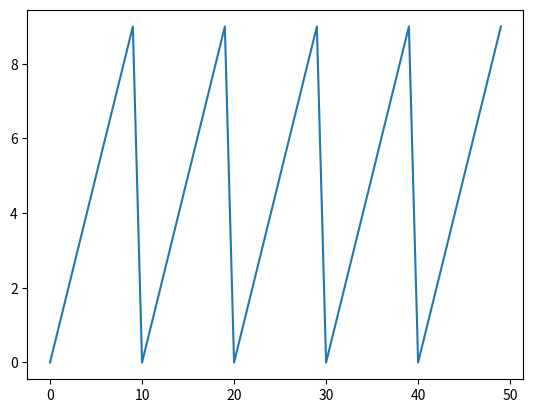

This figure's Python source:
print([i for i in range(0, 101)])

# dict contains key and value alternating in the list
def create_dict_from_list(list):
    return dict(zip(list[::2], list[1::2]))

print(create_dict_from_list(['1',2,'3',4]))

print(type([*[1,2,3,4,5]]))

zipper_list = [(1, 'a'), (2, 'b'), (3, 'c')]
print(len([*zipper_list]))

list_a, list_b = zip(*zipper_list)
print( list_a )# (1, 2, 3)
print( list_b )# ('a', 'b', 'c')

import string
print([(a+b, b+a) for a in string.ascii_lowercase for b in string.ascii_uppercase])

import matplotlib.pyplot as plt
import numpy as np

fig = plt.figure()
fig.show()


import numpy as np
import matplotlib.pyplot as plt

plt.ioff()

list = [i%10 for i in range(50)]
plt.plot(list)
plt.axis('tight')
plt.show()


d = {'A': [1,2,3]}
while len(d.keys()) > 0:
    del d['A']
print(d)

l = [0, 1, 2 ,3, 4, 5, 6, 7, 8]
print(l[-6])

l = [0]
l.insert(0,1)
print(l)

l = [1,2,3]
print(max(l))

print(int(' 2'))

print('initial state: #..#.#..##......###...###'.replace('initial state: ', ''))

# s = 'abcdef'
# s[2] = 'A'
# print(s)

# tuple as dict key
d = {(1,2): 'a', (2,2): 'b'}
print(d[(2,2)])